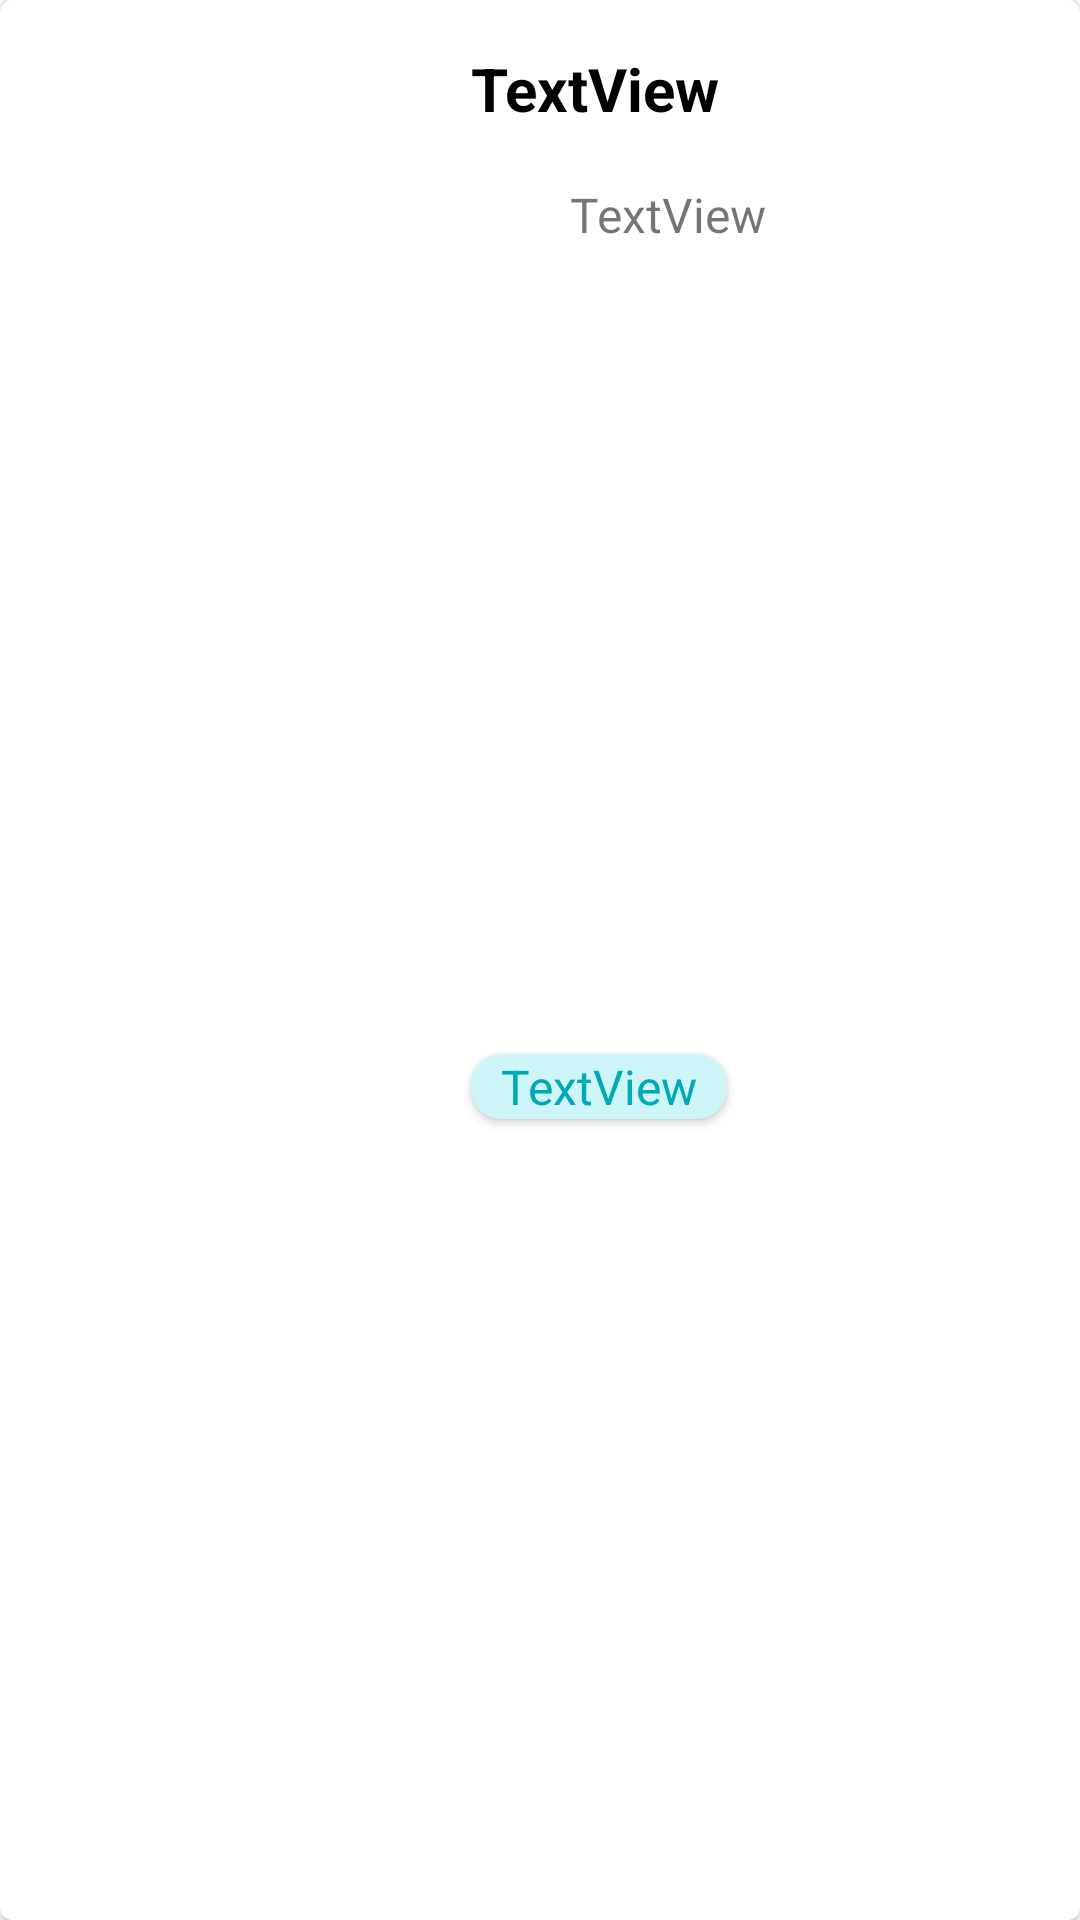

Android layout source for this screen:
<!-- AndroidManifest.xml: application theme Theme.FunLearn -->
<!-- res/layout/my_course_layout.xml -->
<?xml version="1.0" encoding="utf-8"?>
<com.google.android.material.card.MaterialCardView xmlns:android="http://schemas.android.com/apk/res/android"
    xmlns:app="http://schemas.android.com/apk/res-auto"
    xmlns:tools="http://schemas.android.com/tools"
    android:layout_width="match_parent"
    android:layout_height="wrap_content">

    <androidx.constraintlayout.widget.ConstraintLayout
        android:layout_width="match_parent"
        android:layout_height="match_parent">

        <ImageView
            android:id="@+id/coursePicture"
            android:layout_width="125dp"
            android:layout_height="125dp"
            android:layout_marginStart="16dp"
            android:layout_marginTop="16dp"
            app:layout_constraintStart_toStartOf="parent"
            app:layout_constraintTop_toTopOf="parent"
            app:srcCompat="@drawable/udemycourse" />

        <TextView
            android:id="@+id/courseTitle"
            android:layout_width="0dp"
            android:layout_height="wrap_content"
            android:layout_marginStart="16dp"
            android:layout_marginTop="16dp"
            android:layout_marginEnd="16dp"
            android:text="TextView"
            android:textColor="#000000"
            android:textSize="20sp"
            android:textStyle="bold"
            app:layout_constraintEnd_toEndOf="parent"
            app:layout_constraintStart_toEndOf="@+id/coursePicture"
            app:layout_constraintTop_toTopOf="parent" />

        <ImageView
            android:id="@+id/imageView13"
            android:layout_width="25dp"
            android:layout_height="25dp"
            android:layout_marginTop="16dp"
            app:layout_constraintStart_toStartOf="@+id/courseTitle"
            app:layout_constraintTop_toBottomOf="@+id/courseTitle"
            app:srcCompat="@drawable/user" />

        <TextView
            android:id="@+id/instructorsName"
            android:layout_width="0dp"
            android:layout_height="wrap_content"
            android:layout_marginStart="8dp"
            android:layout_marginEnd="16dp"
            android:text="TextView"
            android:textSize="16sp"
            app:layout_constraintBottom_toBottomOf="@+id/imageView13"
            app:layout_constraintEnd_toEndOf="parent"
            app:layout_constraintStart_toEndOf="@+id/imageView13"
            app:layout_constraintTop_toTopOf="@+id/imageView13" />

        <androidx.cardview.widget.CardView
            android:layout_width="wrap_content"
            android:layout_height="wrap_content"
            android:layout_marginTop="16dp"
            android:layout_marginBottom="16dp"
            app:cardBackgroundColor="#cef5f7"
            app:cardCornerRadius="10dp"
            app:layout_constraintBottom_toBottomOf="parent"
            app:layout_constraintStart_toStartOf="@+id/imageView13"
            app:layout_constraintTop_toBottomOf="@+id/imageView13">

            <TextView
                android:id="@+id/coursePrice"
                android:layout_width="wrap_content"
                android:layout_height="wrap_content"
                android:layout_marginStart="10dp"
                android:layout_marginEnd="10dp"
                android:text="TextView"
                android:textColor="#00a9b6"
                android:textSize="16sp" />
        </androidx.cardview.widget.CardView>

    </androidx.constraintlayout.widget.ConstraintLayout>

</com.google.android.material.card.MaterialCardView>
<!-- resources referenced by this layout -->
<resources>
  <style name="Theme.FunLearn" parent="Theme.MaterialComponents.DayNight.NoActionBar">
          
          <item name="colorPrimary">@color/teal</item>
          <item name="colorPrimaryVariant">@color/teal</item>
          <item name="colorOnPrimary">@color/white</item>
          
          <item name="colorSecondary">@color/teal_200</item>
          <item name="colorSecondaryVariant">@color/teal_700</item>
          <item name="colorOnSecondary">@color/black</item>
          
          <item name="android:statusBarColor" tools:targetApi="l">?attr/colorPrimaryVariant</item>
          
      </style>
  <color name="teal">#ff00a9b6</color>
  <color name="white">#FFFFFFFF</color>
  <color name="teal_200">#FF03DAC5</color>
  <color name="teal_700">#FF018786</color>
  <color name="black">#FF000000</color>
</resources>
